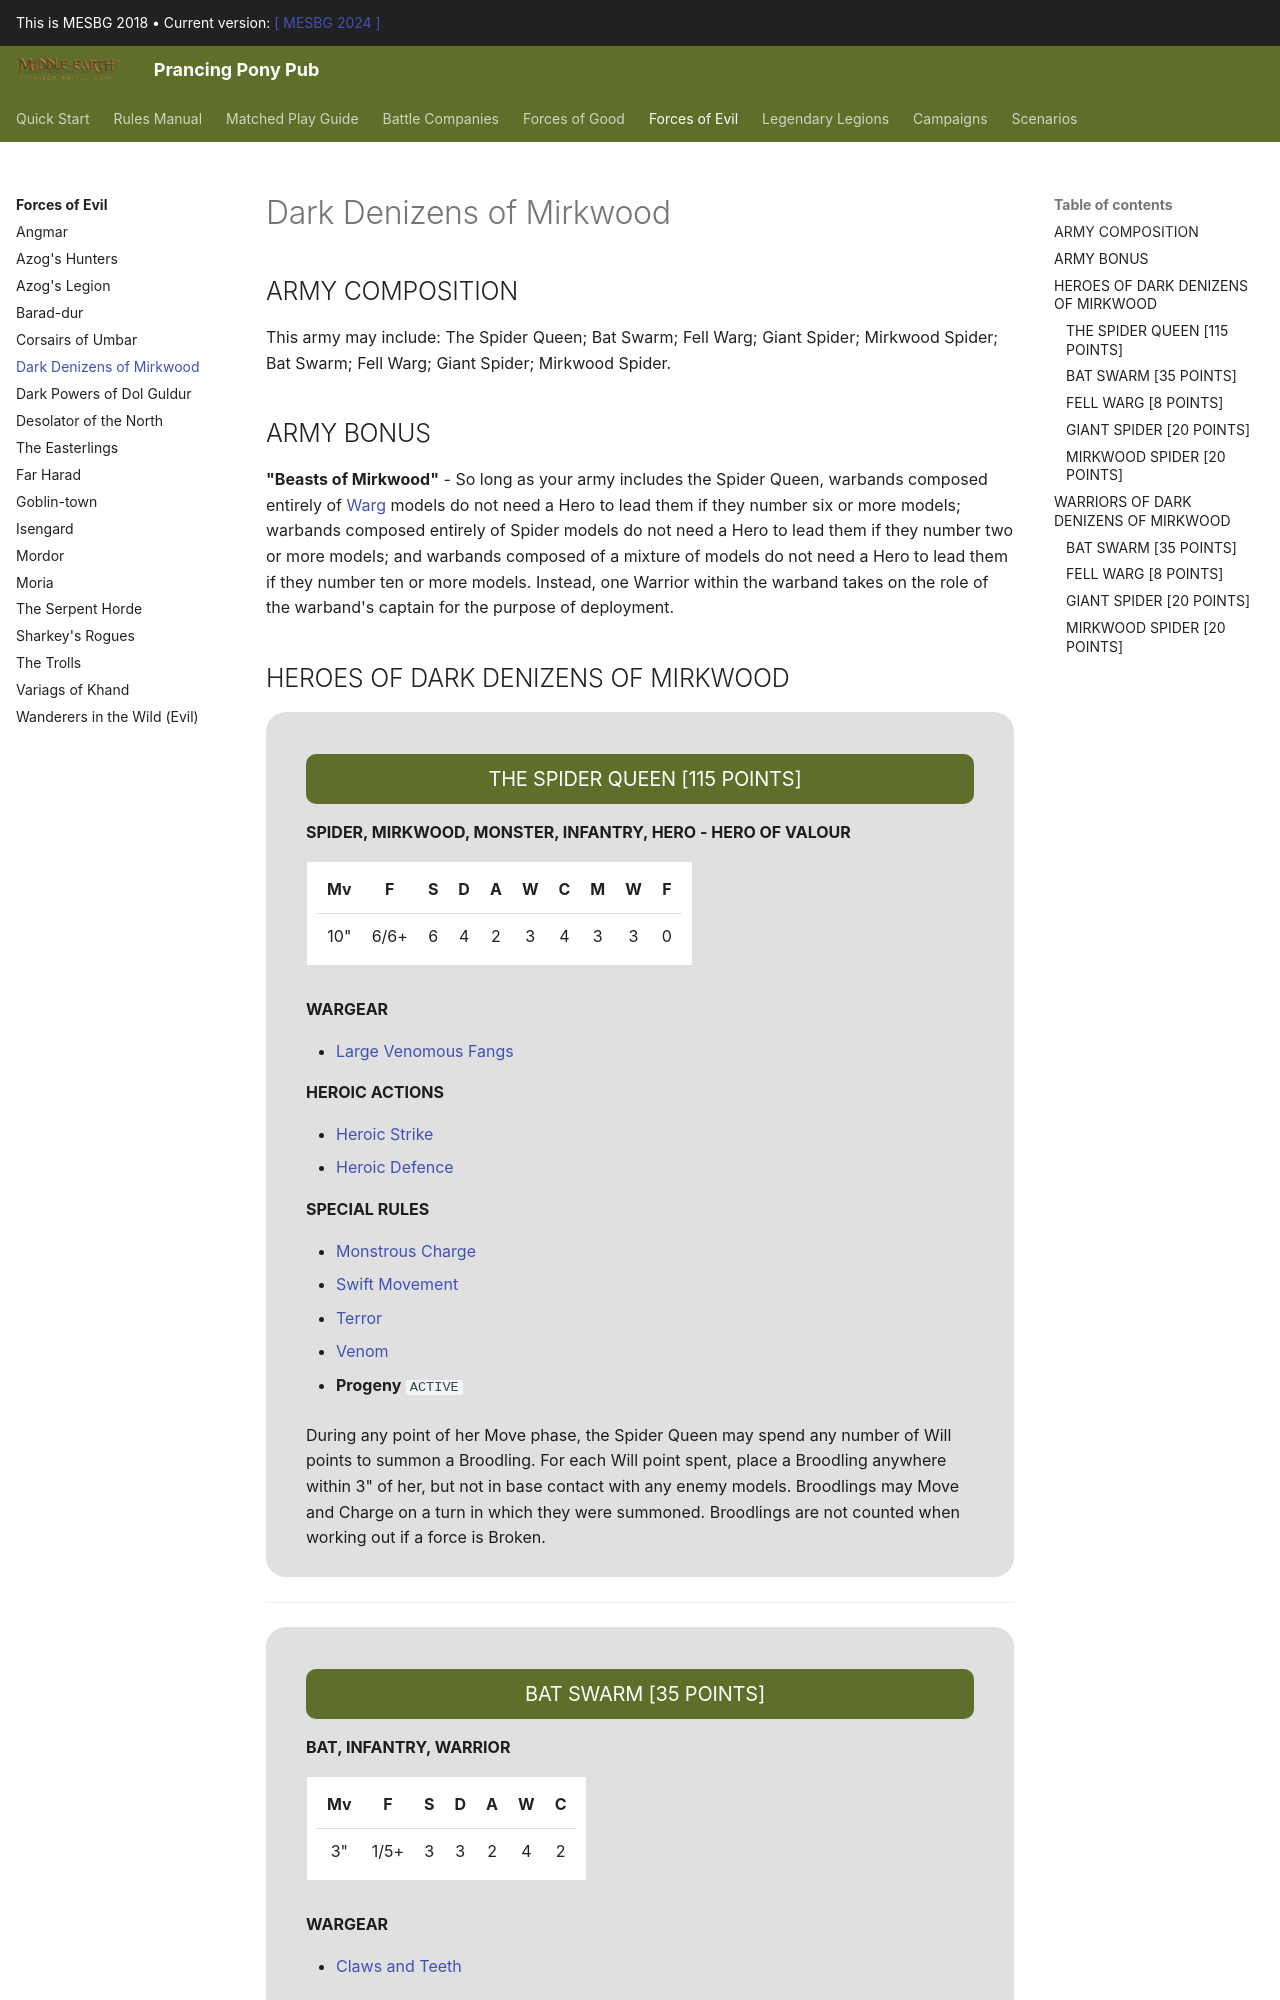

repository: BBBase-EHeresy-PPPub/PPPub · page: mesbg2018/forces_of_evil/dark_denizens_of_mirkwood/index.html · generator: mkdocs

## ARMY COMPOSITION

This army may include: The Spider Queen; Bat Swarm; Fell Warg; Giant Spider; Mirkwood Spider; Bat Swarm; Fell Warg; Giant Spider; Mirkwood Spider.

## ARMY BONUS

**"Beasts of Mirkwood"** - So long as your army includes the Spider Queen, warbands composed entirely of [Warg] models do not need a Hero to lead them if they number six or more models; warbands composed entirely of Spider models do not need a Hero to lead them if they number two or more models; and warbands composed of a mixture of models do not need a Hero to lead them if they number ten or more models. Instead, one Warrior within the warband takes on the role of the warband's captain for the purpose of deployment.

## HEROES OF DARK DENIZENS OF MIRKWOOD

<div class="unitCard" markdown>
